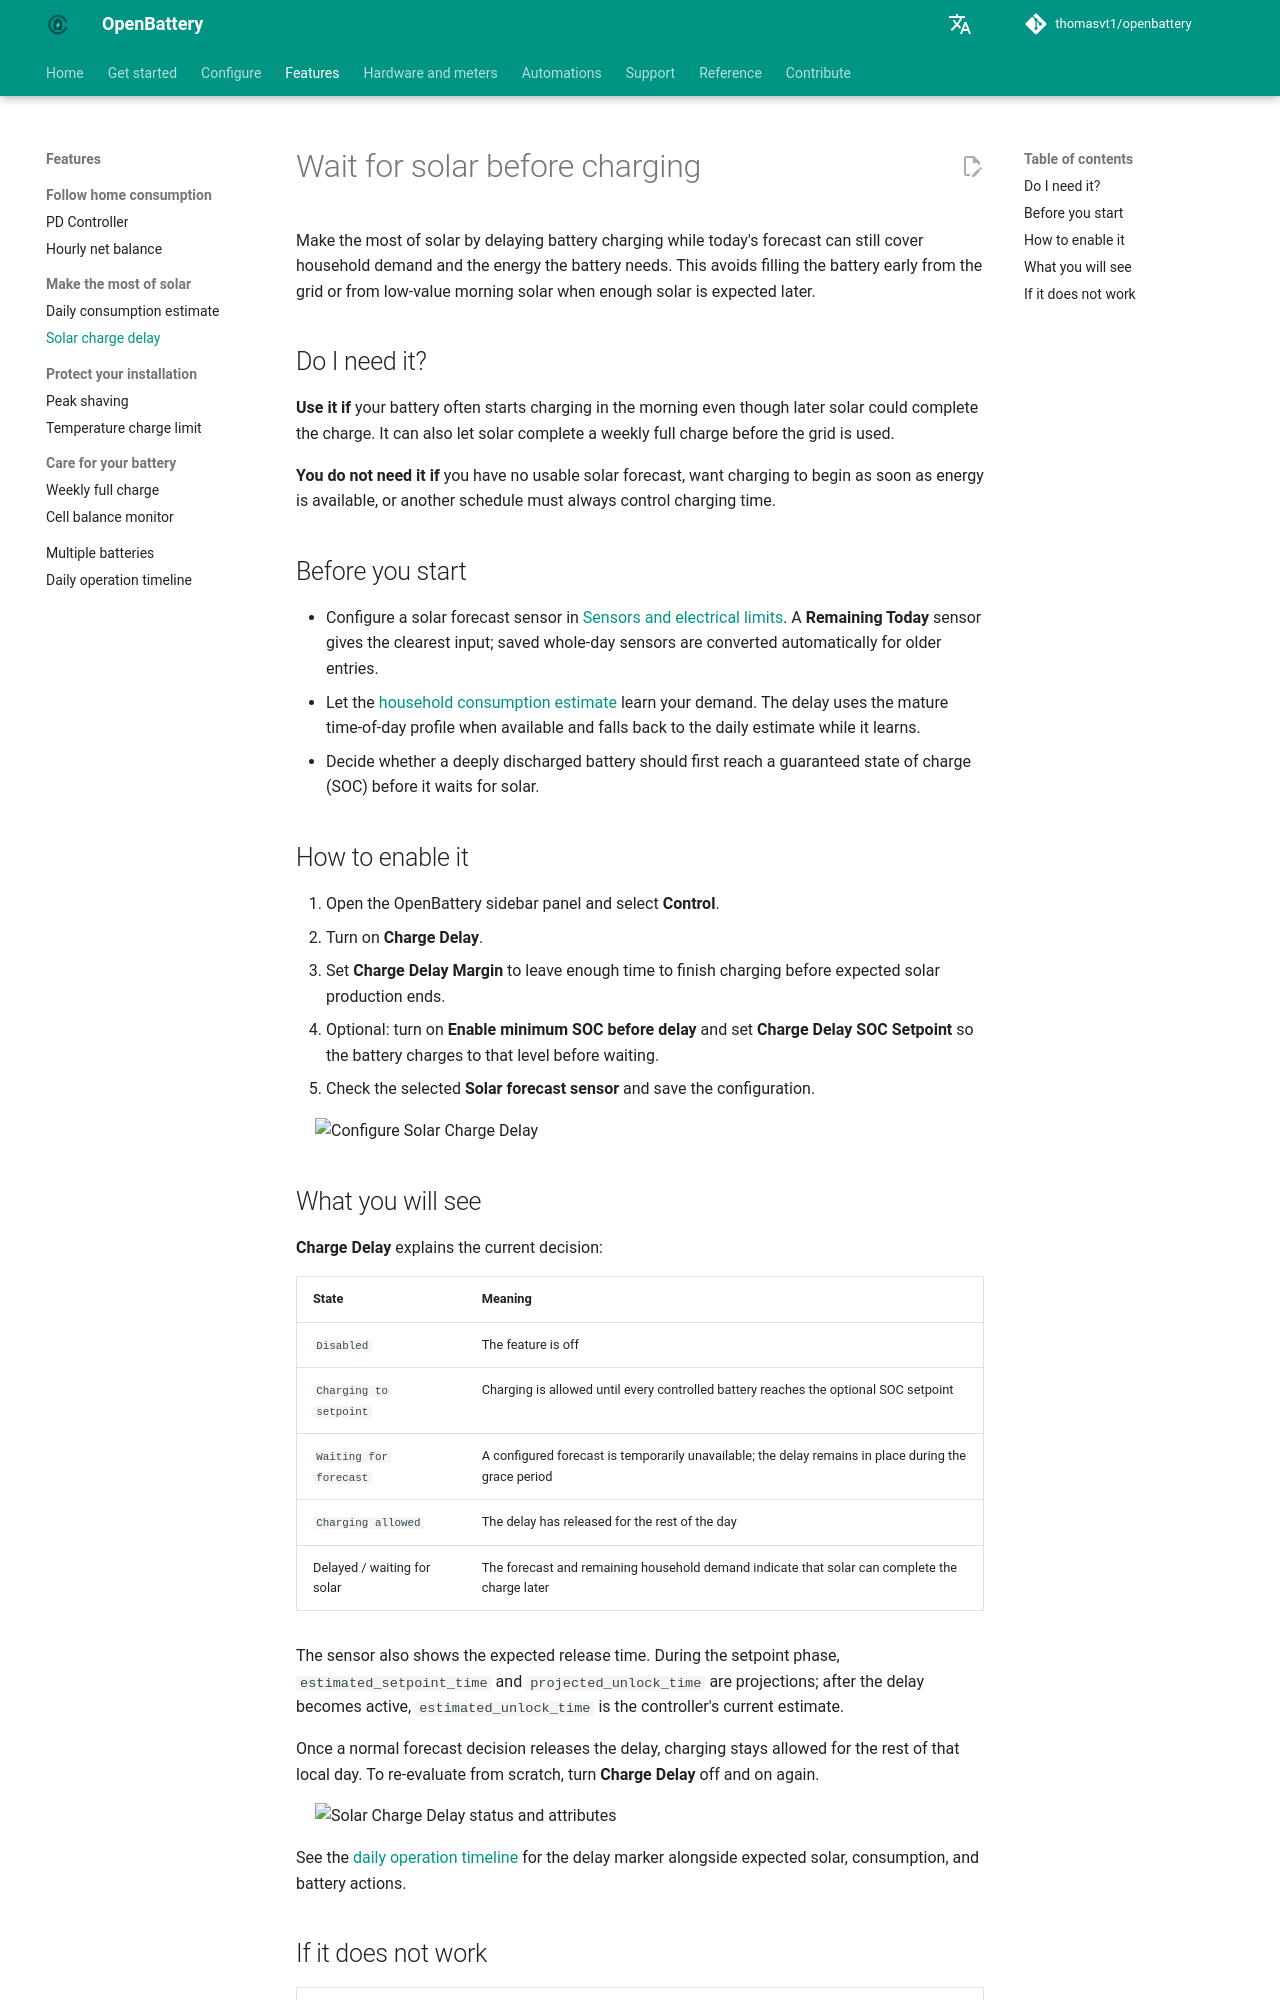

repository: thomasvt1/openbattery · page: features/solar-charge-delay/index.html · generator: mkdocs

# Wait for solar before charging

Make the most of solar by delaying battery charging while today's forecast can still cover household demand and the energy the battery needs. This avoids filling the battery early from the grid or from low-value morning solar when enough solar is expected later.

## Do I need it?

**Use it if** your battery often starts charging in the morning even though later solar could complete the charge. It can also let solar complete a weekly full charge before the grid is used.

**You do not need it if** you have no usable solar forecast, want charging to begin as soon as energy is available, or another schedule must always control charging time.

## Before you start

- Configure a solar forecast sensor in [Sensors and electrical limits](../configuration/main-sensor.md). A **Remaining Today** sensor gives the clearest input; saved whole-day sensors are converted automatically for older entries.
- Let the [household consumption estimate](consumption-estimate.md) learn your demand. The delay uses the mature time-of-day profile when available and falls back to the daily estimate while it learns.
- Decide whether a deeply discharged battery should first reach a guaranteed state of charge (SOC) before it waits for solar.

## How to enable it

1. Open the OpenBattery sidebar panel and select **Control**.
2. Turn on **Charge Delay**.
3. Set **Charge Delay Margin** to leave enough time to finish charging before expected solar production ends.
4. Optional: turn on **Enable minimum SOC before delay** and set **Charge Delay SOC Setpoint** so the battery charges to that level before waiting.
5. Check the selected **Solar forecast sensor** and save the configuration.

![Configure Solar Charge Delay](../assets/screenshots/configuration/advanced-solar-charge-delay-config.png){ width="650" style="display: block; margin: 0 auto;"}

## What you will see

**Charge Delay** explains the current decision:

| State | Meaning |
|---|---|
| `Disabled` | The feature is off |
| `Charging to setpoint` | Charging is allowed until every controlled battery reaches the optional SOC setpoint |
| `Waiting for forecast` | A configured forecast is temporarily unavailable; the delay remains in place during the grace period |
| `Charging allowed` | The delay has released for the rest of the day |
| Delayed / waiting for solar | The forecast and remaining household demand indicate that solar can complete the charge later |

The sensor also shows the expected release time. During the setpoint phase, `estimated_setpoint_time` and `projected_unlock_time` are projections; after the delay becomes active, `estimated_unlock_time` is the controller's current estimate.

Once a normal forecast decision releases the delay, charging stays allowed for the rest of that local day. To re-evaluate from scratch, turn **Charge Delay** off and on again.

![Solar Charge Delay status and attributes](../assets/screenshots/features/solar-charge-delay-attributes.png){ width="650" style="display: block; margin: 0 auto;"}

See the [daily operation timeline](daily-operation-timeline.md) for the delay marker alongside expected solar, consumption, and battery actions.
